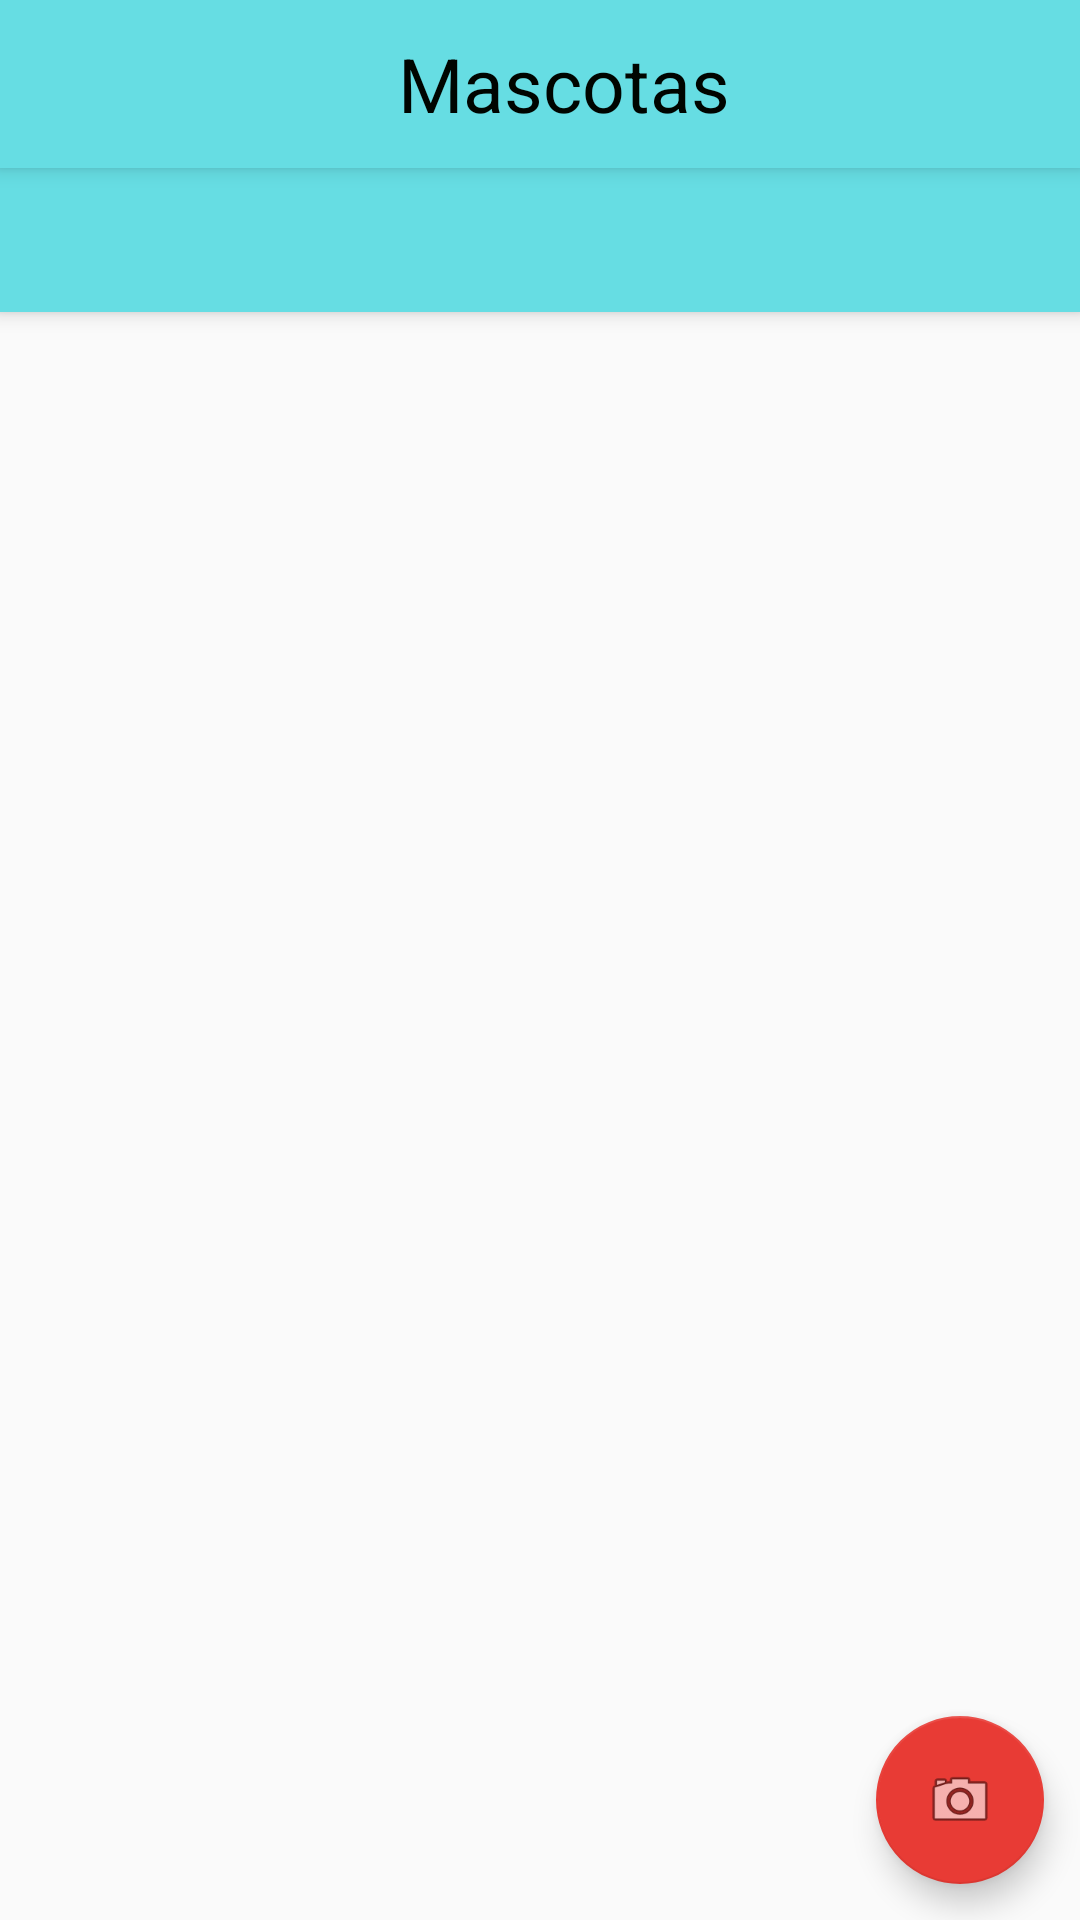

This screen was rendered from an Android layout file. Write that file and the resources it references.
<!-- AndroidManifest.xml: application theme AppTheme -->
<!-- res/layout/activity_main.xml -->
<?xml version="1.0" encoding="utf-8"?>
<android.support.design.widget.CoordinatorLayout xmlns:android="http://schemas.android.com/apk/res/android"
    xmlns:tools="http://schemas.android.com/tools"
    xmlns:app="http://schemas.android.com/apk/res-auto"
    app="http://schemas.android.com/apk/res-auto"
    android:layout_width="match_parent"
    android:layout_height="match_parent"

    tools:context=".activity.MainActivity">

  <android.support.design.widget.AppBarLayout
      android:layout_width="match_parent"
      android:id="@+id/appbar"
      android:layout_height="wrap_content"
      android:theme="@style/ThemeOverlay.AppCompat.ActionBar">

      <android.support.v7.widget.Toolbar
          android:id="@+id/toolbar"
          android:layout_width="match_parent"
          android:layout_height="?attr/actionBarSize"
          android:background="@color/colorPrimary"
          android:elevation="@dimen/elevacion_actionBar"
          app:layout_scrollFlags="scroll|enterAlways"
          app:popupTheme="@style/ThemeOverlay.AppCompat.Light">
      <TextView
          android:layout_width="match_parent"
          android:layout_height="wrap_content"
          android:gravity="center"
          android:drawableLeft="@drawable/icons8_dog_paw_filled"
          android:textSize="@dimen/size_label"
          android:textColor="@color/textColor"
          android:textAlignment="center"
          android:text="@string/my_activitymain_label"/>
      </android.support.v7.widget.Toolbar>
      <android.support.design.widget.TabLayout
          android:id="@+id/tabLayout"
          android:layout_width="match_parent"
          android:layout_height="wrap_content" />
  </android.support.design.widget.AppBarLayout>

    <android.support.v4.view.ViewPager
        android:id="@+id/viewpager"
        android:layout_width="match_parent"
        android:layout_height="match_parent"
        app:layout_behavior="@string/appbar_scrolling_view_behavior" />



    <android.support.design.widget.FloatingActionButton
        android:id="@+id/fab"
        android:layout_width="wrap_content"
        android:layout_height="wrap_content"
        android:layout_gravity="bottom|end"
        android:src="@android:drawable/ic_menu_camera"
        android:layout_alignBottom="@+id/rvMascotas"
        android:layout_alignParentRight="true"
        android:layout_margin="@dimen/fab_margin"
        android:layout_alignParentEnd="true" />
</android.support.design.widget.CoordinatorLayout>
<!-- resources referenced by this layout -->
<resources>
  <color name="colorPrimary">#66dde3</color>
  <color name="textColor">#000500</color>
  <dimen name="elevacion_actionBar">4dp</dimen>
  <dimen name="fab_margin">12dp</dimen>
  <dimen name="size_label">25dp</dimen>
  <string name="my_activitymain_label">Mascotas</string>
  <style name="AppTheme" parent="Theme.AppCompat.Light.NoActionBar">
          
          <item name="colorPrimary">@color/colorPrimary</item>
          <item name="colorPrimaryDark">@color/colorPrimaryDark</item>
          <item name="colorAccent">@color/colorAccent</item>
          <item name="android:textColorPrimary">@color/textColor</item>
  
      </style>
  <color name="colorPrimaryDark">#49dce4</color>
  <color name="colorAccent">#e83b35</color>
</resources>
